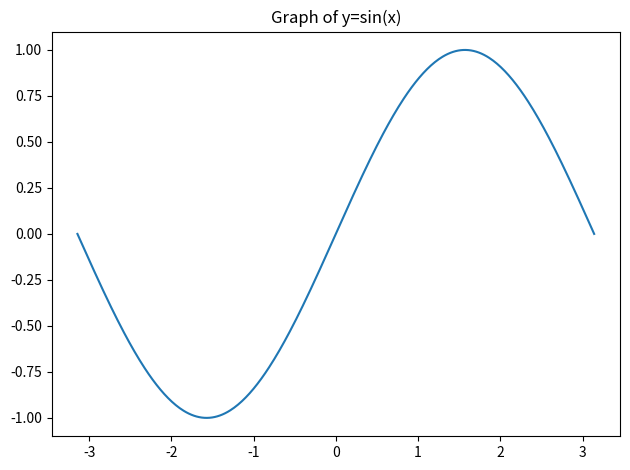

This figure's Python source:
import matplotlib.pyplot as plt
import numpy as np
def f(x):
    return np.sin(x)
x = np.linspace(-np.pi,np.pi,400)
y = f(x) 
plt.plot(x,y)
plt.title("Graph of y=sin(x)")
plt.tight_layout()
plt.show()